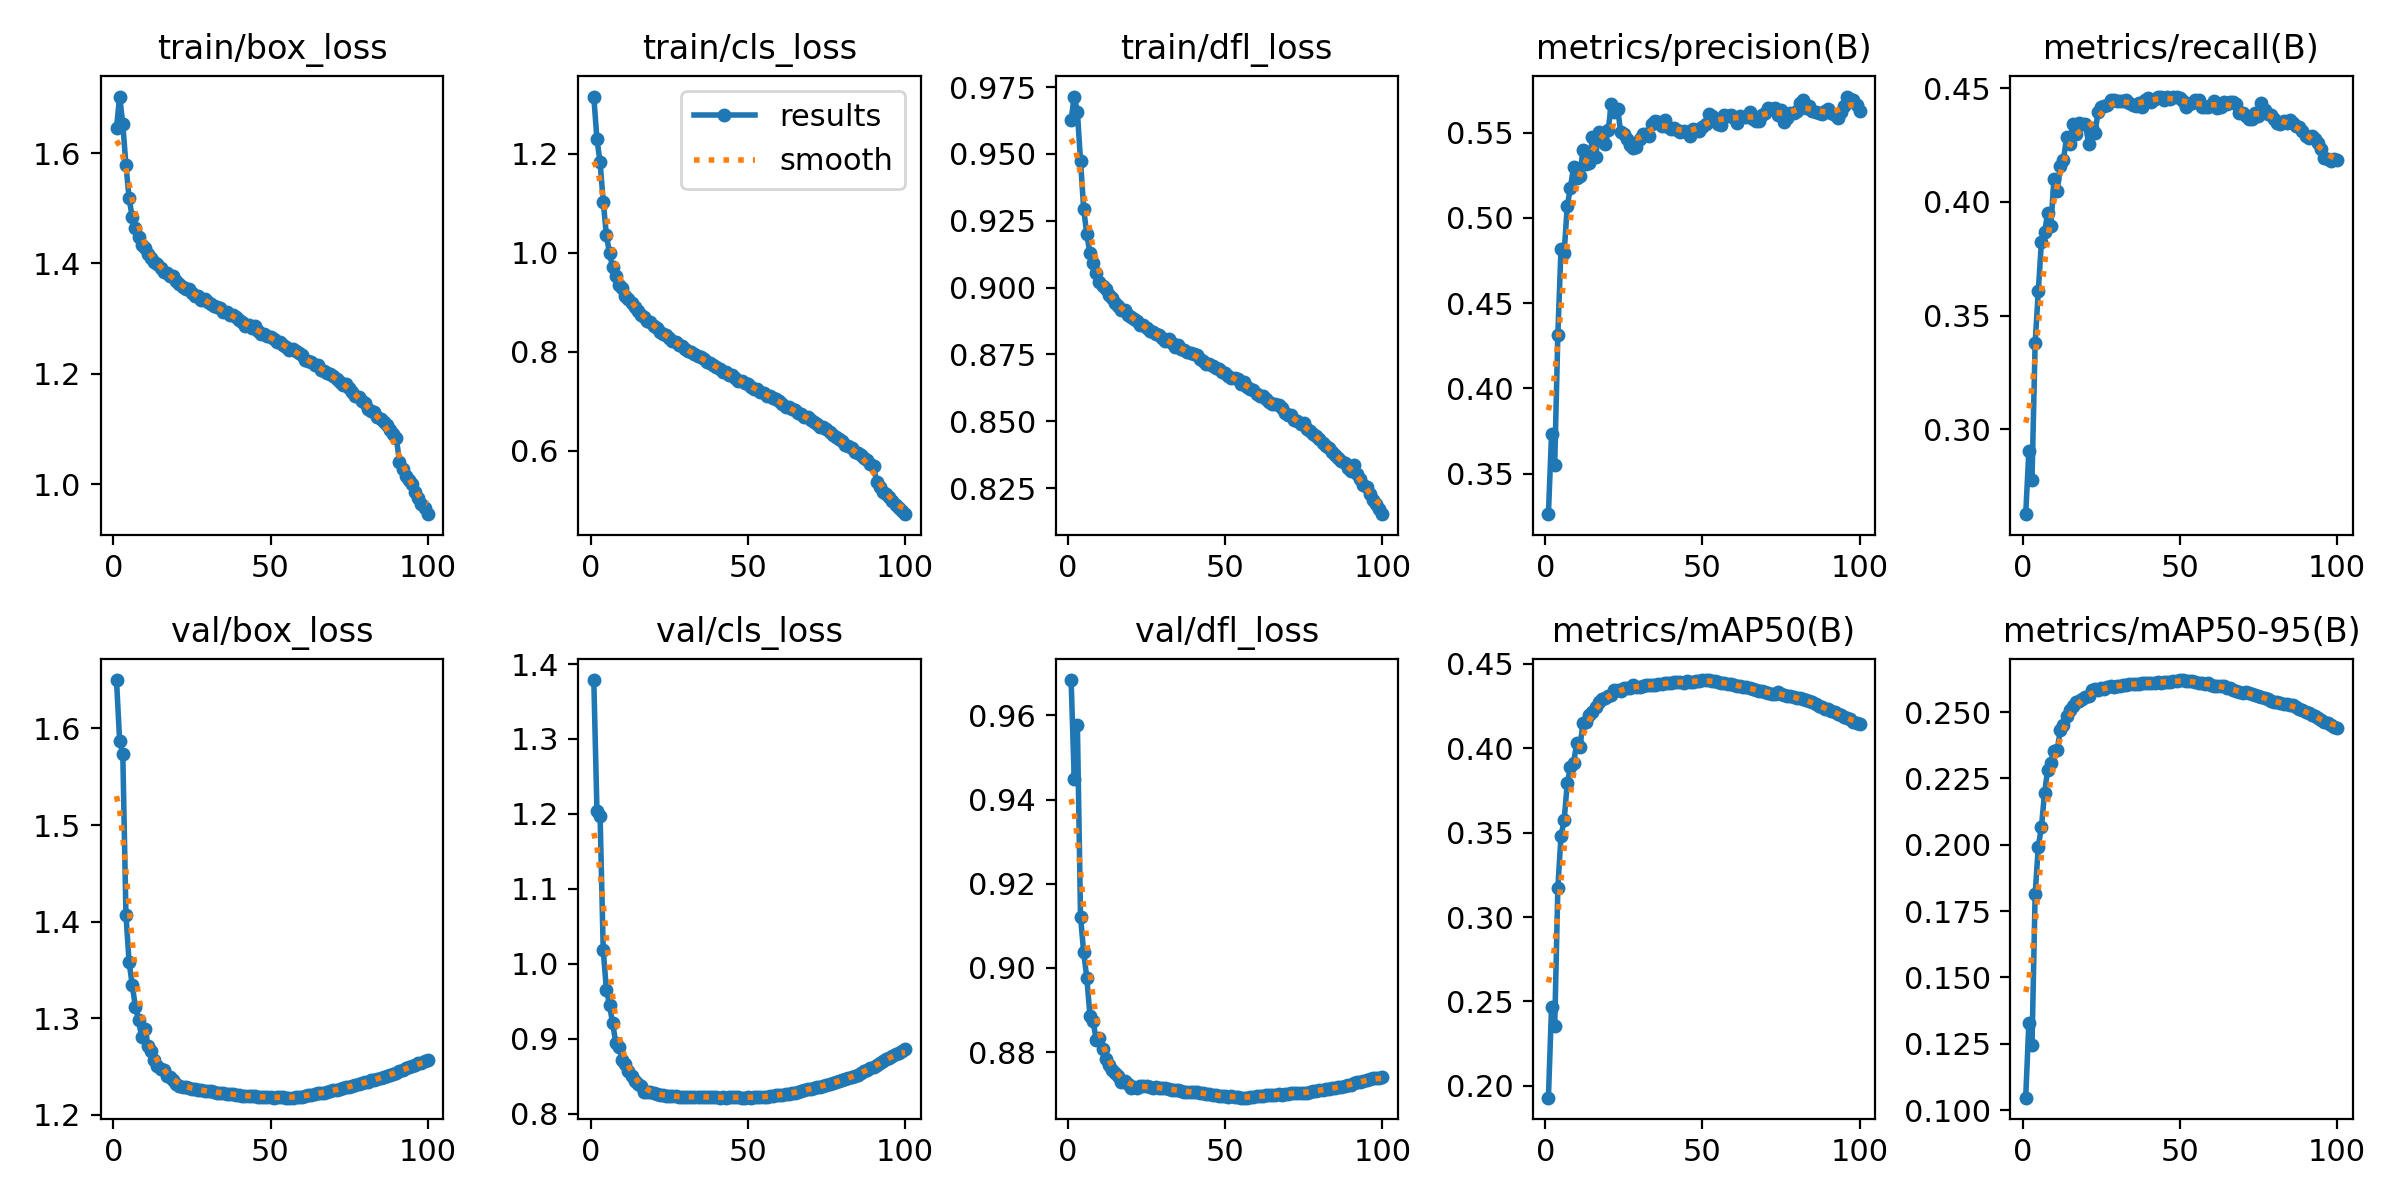

Data behind this chart, as committed beside it:
epoch, time, train/box_loss, train/cls_loss, train/dfl_loss, metrics/precision(B), metrics/recall(B), metrics/mAP50(B), metrics/mAP50-95(B), val/box_loss, val/cls_loss, val/dfl_loss, lr/pg0, lr/pg1, lr/pg2
1, 295.8, 1.646, 1.316, 0.9627, 0.3262, 0.2627, 0.193, 0.1047, 1.65, 1.379, 0.9684, 0.01997, 0.01997, 0.08669
2, 566.9, 1.702, 1.229, 0.9715, 0.3733, 0.2903, 0.2467, 0.1328, 1.587, 1.204, 0.9448, 0.03957, 0.03957, 0.07296
3, 826.8, 1.652, 1.183, 0.9656, 0.3553, 0.2779, 0.2352, 0.1246, 1.574, 1.197, 0.9576, 0.05878, 0.05878, 0.05883
4, 1081, 1.578, 1.104, 0.9474, 0.4315, 0.3379, 0.317, 0.1813, 1.407, 1.018, 0.9122, 0.05822, 0.05822, 0.05822
5, 1331, 1.519, 1.036, 0.9293, 0.4815, 0.3608, 0.3481, 0.1993, 1.358, 0.9656, 0.9037, 0.05762, 0.05762, 0.05762
6, 1582, 1.484, 0.9992, 0.9199, 0.4793, 0.3825, 0.3572, 0.2067, 1.335, 0.9451, 0.8976, 0.05703, 0.05703, 0.05703
7, 1834, 1.465, 0.9706, 0.9128, 0.5071, 0.3867, 0.3792, 0.2196, 1.312, 0.9202, 0.8887, 0.05644, 0.05644, 0.05644
8, 2084, 1.447, 0.9526, 0.9091, 0.5177, 0.3953, 0.3886, 0.2282, 1.298, 0.8943, 0.8873, 0.05584, 0.05584, 0.05584
9, 2331, 1.433, 0.9358, 0.9056, 0.5298, 0.3893, 0.3909, 0.231, 1.28, 0.8886, 0.8828, 0.05525, 0.05525, 0.05525
10, 2582, 1.428, 0.9279, 0.9021, 0.5236, 0.4103, 0.4032, 0.2354, 1.288, 0.8719, 0.8833, 0.05465, 0.05465, 0.05465
11, 2827, 1.418, 0.9135, 0.9007, 0.5247, 0.4047, 0.4005, 0.2356, 1.271, 0.8665, 0.8807, 0.05406, 0.05406, 0.05406
12, 3078, 1.41, 0.9063, 0.8996, 0.54, 0.4157, 0.4147, 0.2431, 1.266, 0.857, 0.8783, 0.05347, 0.05347, 0.05347
13, 3322, 1.403, 0.8982, 0.8971, 0.5318, 0.4185, 0.4156, 0.2452, 1.257, 0.8502, 0.877, 0.05287, 0.05287, 0.05287
14, 3570, 1.399, 0.8895, 0.8961, 0.5324, 0.4284, 0.4199, 0.2484, 1.25, 0.8431, 0.8757, 0.05228, 0.05228, 0.05228
15, 3818, 1.392, 0.8823, 0.8944, 0.5473, 0.4255, 0.4216, 0.2508, 1.247, 0.8396, 0.875, 0.05168, 0.05168, 0.05168
16, 4060, 1.384, 0.8739, 0.893, 0.5356, 0.4343, 0.4245, 0.2523, 1.246, 0.837, 0.8742, 0.05109, 0.05109, 0.05109
17, 4305, 1.384, 0.8701, 0.8915, 0.5502, 0.4298, 0.4272, 0.2538, 1.24, 0.829, 0.8728, 0.0505, 0.0505, 0.0505
18, 4549, 1.377, 0.8632, 0.8915, 0.5468, 0.4349, 0.4292, 0.2543, 1.239, 0.8291, 0.8732, 0.0499, 0.0499, 0.0499
19, 4794, 1.378, 0.8606, 0.8897, 0.5434, 0.4344, 0.4295, 0.2548, 1.236, 0.8285, 0.8724, 0.04931, 0.04931, 0.04931
20, 5039, 1.369, 0.8525, 0.8889, 0.5513, 0.4345, 0.4306, 0.2555, 1.232, 0.8278, 0.8716, 0.04871, 0.04871, 0.04871
21, 5287, 1.363, 0.8472, 0.8883, 0.5665, 0.4257, 0.4317, 0.256, 1.23, 0.8259, 0.8717, 0.04812, 0.04812, 0.04812
22, 5534, 1.357, 0.8408, 0.8875, 0.5623, 0.4323, 0.4344, 0.2584, 1.229, 0.8244, 0.8715, 0.04753, 0.04753, 0.04753
23, 5780, 1.354, 0.8357, 0.8859, 0.5641, 0.4301, 0.4344, 0.2587, 1.229, 0.8243, 0.8719, 0.04693, 0.04693, 0.04693
24, 6016, 1.354, 0.8341, 0.8859, 0.5503, 0.4394, 0.4338, 0.2583, 1.228, 0.8238, 0.872, 0.04634, 0.04634, 0.04634
25, 6257, 1.346, 0.8272, 0.8848, 0.5493, 0.4417, 0.4358, 0.2589, 1.227, 0.8233, 0.872, 0.04574, 0.04574, 0.04574
26, 6497, 1.341, 0.8209, 0.8838, 0.546, 0.442, 0.4355, 0.2589, 1.226, 0.8231, 0.8718, 0.04515, 0.04515, 0.04515
27, 6735, 1.342, 0.8191, 0.8834, 0.5429, 0.4427, 0.4358, 0.2594, 1.225, 0.8229, 0.8716, 0.04456, 0.04456, 0.04456
28, 6973, 1.333, 0.8138, 0.8827, 0.5407, 0.445, 0.4373, 0.2598, 1.225, 0.8221, 0.8716, 0.04396, 0.04396, 0.04396
29, 7211, 1.336, 0.8117, 0.8824, 0.5415, 0.445, 0.4362, 0.2596, 1.224, 0.8223, 0.8715, 0.04337, 0.04337, 0.04337
30, 7450, 1.331, 0.8058, 0.881, 0.5464, 0.4445, 0.4363, 0.2599, 1.224, 0.8222, 0.8716, 0.04277, 0.04277, 0.04277
31, 7686, 1.327, 0.801, 0.8799, 0.5491, 0.4442, 0.4368, 0.26, 1.224, 0.8224, 0.8715, 0.04218, 0.04218, 0.04218
32, 7929, 1.323, 0.7992, 0.8807, 0.5494, 0.4442, 0.4376, 0.2602, 1.223, 0.8224, 0.8713, 0.04159, 0.04159, 0.04159
33, 8167, 1.321, 0.7957, 0.8792, 0.5483, 0.445, 0.4376, 0.2603, 1.223, 0.8223, 0.8711, 0.04099, 0.04099, 0.04099
34, 8402, 1.319, 0.7907, 0.878, 0.5549, 0.4434, 0.4376, 0.2604, 1.223, 0.8224, 0.871, 0.0404, 0.0404, 0.0404
35, 8641, 1.311, 0.7888, 0.8784, 0.5567, 0.4425, 0.4373, 0.2605, 1.222, 0.8223, 0.8709, 0.0398, 0.0398, 0.0398
36, 8878, 1.312, 0.7853, 0.8771, 0.556, 0.442, 0.4379, 0.2606, 1.222, 0.8225, 0.8708, 0.03921, 0.03921, 0.03921
37, 9115, 1.307, 0.779, 0.8766, 0.5539, 0.4436, 0.4382, 0.2606, 1.222, 0.8225, 0.8706, 0.03862, 0.03862, 0.03862
38, 9351, 1.307, 0.7774, 0.876, 0.5573, 0.4418, 0.4384, 0.2609, 1.221, 0.8221, 0.8706, 0.03802, 0.03802, 0.03802
39, 9588, 1.303, 0.773, 0.8756, 0.5535, 0.445, 0.4387, 0.261, 1.221, 0.8219, 0.8705, 0.03743, 0.03743, 0.03743
40, 9824, 1.298, 0.7695, 0.875, 0.5521, 0.4459, 0.4389, 0.2611, 1.22, 0.8217, 0.8705, 0.03683, 0.03683, 0.03683
41, 10060, 1.295, 0.7657, 0.8748, 0.5528, 0.444, 0.4391, 0.2609, 1.22, 0.8213, 0.8705, 0.03624, 0.03624, 0.03624
42, 10299, 1.286, 0.7581, 0.8733, 0.5517, 0.4453, 0.439, 0.261, 1.22, 0.8216, 0.8704, 0.03565, 0.03565, 0.03565
43, 10536, 1.289, 0.7594, 0.8726, 0.5504, 0.4461, 0.439, 0.2612, 1.219, 0.8212, 0.8702, 0.03505, 0.03505, 0.03505
44, 10771, 1.284, 0.7538, 0.8714, 0.5507, 0.4463, 0.4386, 0.2611, 1.219, 0.8215, 0.8701, 0.03446, 0.03446, 0.03446
45, 11007, 1.287, 0.7536, 0.8715, 0.5502, 0.4449, 0.4396, 0.2615, 1.219, 0.8218, 0.8701, 0.03386, 0.03386, 0.03386
46, 11242, 1.277, 0.7468, 0.8705, 0.5481, 0.4462, 0.4394, 0.2614, 1.219, 0.8216, 0.8698, 0.03327, 0.03327, 0.03327
47, 11478, 1.272, 0.7416, 0.8698, 0.552, 0.4451, 0.4393, 0.2615, 1.218, 0.8216, 0.8697, 0.03268, 0.03268, 0.03268
48, 11712, 1.272, 0.7414, 0.8695, 0.5517, 0.4461, 0.4398, 0.2616, 1.218, 0.8214, 0.8697, 0.03208, 0.03208, 0.03208
49, 11948, 1.269, 0.7366, 0.8685, 0.551, 0.4464, 0.4397, 0.2617, 1.218, 0.8212, 0.8696, 0.03149, 0.03149, 0.03149
50, 12184, 1.268, 0.7352, 0.868, 0.5535, 0.4456, 0.4402, 0.262, 1.218, 0.8217, 0.8695, 0.03089, 0.03089, 0.03089
51, 12420, 1.264, 0.7292, 0.8671, 0.555, 0.4445, 0.4404, 0.2621, 1.218, 0.8214, 0.8695, 0.0303, 0.0303, 0.0303
52, 12656, 1.258, 0.7251, 0.8662, 0.5609, 0.4416, 0.4402, 0.2616, 1.218, 0.8218, 0.8696, 0.02971, 0.02971, 0.02971
53, 12894, 1.258, 0.7242, 0.8664, 0.5597, 0.4429, 0.44, 0.2617, 1.218, 0.822, 0.8694, 0.02911, 0.02911, 0.02911
54, 13129, 1.252, 0.7194, 0.8657, 0.5571, 0.4434, 0.4399, 0.2616, 1.218, 0.8218, 0.8693, 0.02852, 0.02852, 0.02852
55, 13364, 1.25, 0.7167, 0.8641, 0.5552, 0.4449, 0.4392, 0.2613, 1.218, 0.8222, 0.8692, 0.02792, 0.02792, 0.02792
56, 13600, 1.243, 0.711, 0.8646, 0.5544, 0.4448, 0.4388, 0.2611, 1.218, 0.8225, 0.8692, 0.02733, 0.02733, 0.02733
57, 13836, 1.245, 0.7108, 0.8629, 0.5606, 0.4418, 0.4387, 0.2608, 1.218, 0.8229, 0.8692, 0.02674, 0.02674, 0.02674
58, 14073, 1.241, 0.706, 0.8623, 0.5598, 0.4417, 0.4382, 0.2606, 1.218, 0.8235, 0.8692, 0.02614, 0.02614, 0.02614
59, 14308, 1.238, 0.7048, 0.8618, 0.5601, 0.4416, 0.4382, 0.2608, 1.218, 0.8246, 0.8694, 0.02555, 0.02555, 0.02555
60, 14543, 1.235, 0.7004, 0.8603, 0.5586, 0.4428, 0.4376, 0.2602, 1.219, 0.8251, 0.8695, 0.02495, 0.02495, 0.02495
... 40 more rows
